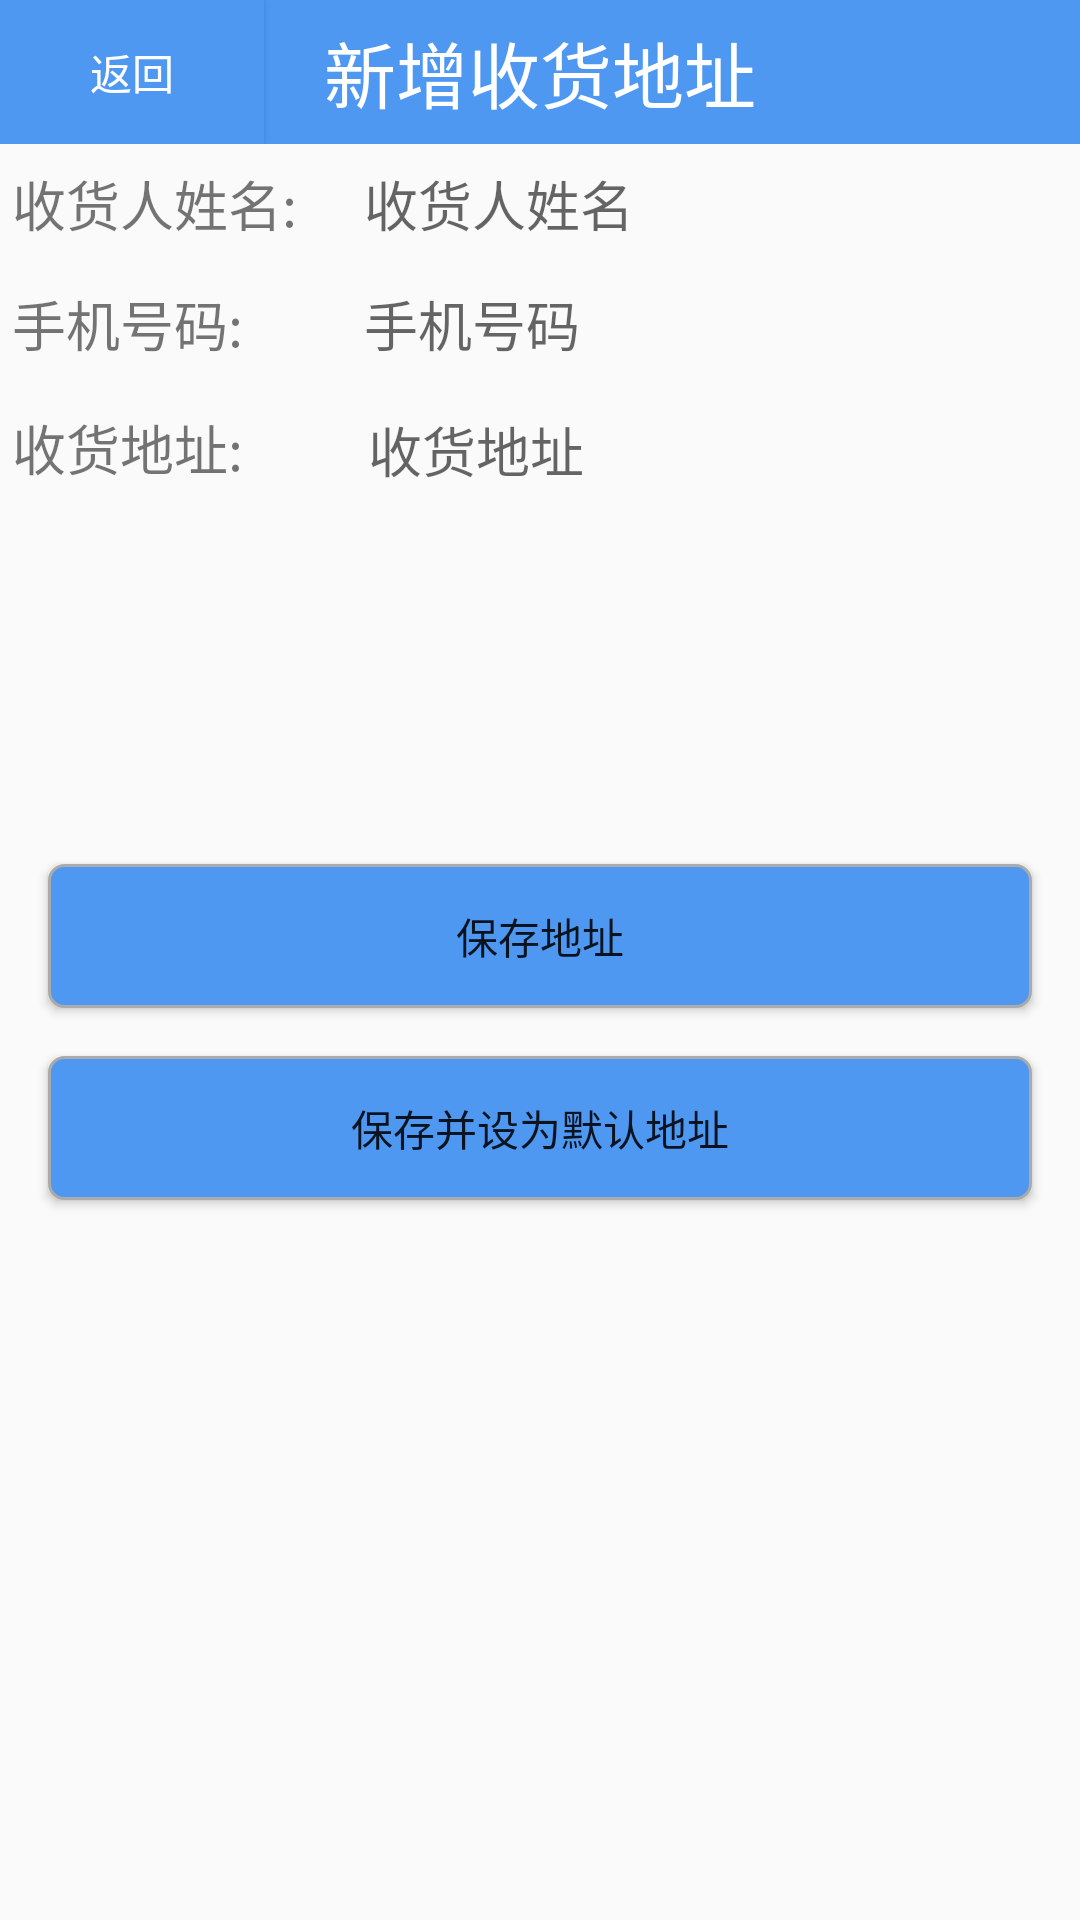

Write the Android layout XML for this screen, with the resource values it uses.
<!-- AndroidManifest.xml: application theme AppTheme -->
<!-- res/layout/activity_add_address.xml -->
<?xml version="1.0" encoding="utf-8"?>
<LinearLayout
    xmlns:android="http://schemas.android.com/apk/res/android"
    xmlns:tools="http://schemas.android.com/tools"
    android:orientation="vertical"
    android:layout_width="match_parent"
    android:layout_height="match_parent"
    tools:context="com.moliying.jzc.bookstore.ui.AddAddressActivity">
    <LinearLayout
        android:layout_width="match_parent"
        android:layout_height="wrap_content"
        android:layout_gravity="center_horizontal"
        android:background="@color/colorPrimary"
        android:orientation="horizontal">

        <Button
            android:id="@+id/button_return"
            android:layout_width="wrap_content"
            android:layout_height="wrap_content"
            android:background="@color/colorPrimary"
            android:text="返回"
            android:textColor="@color/white"/>

        <TextView
            android:layout_width="0dp"
            android:layout_height="wrap_content"
            android:layout_gravity="center"
            android:layout_weight="1"
            android:gravity="center"
            android:text="新增收货地址"
            android:textColor="@color/white"
            android:textSize="24sp"/>
        <Button
            android:layout_width="wrap_content"
            android:layout_height="wrap_content"
            android:background="@color/colorPrimary"
            android:enabled="false"
            android:textColor="@color/white"/>
    </LinearLayout>
    <LinearLayout
        android:layout_width="match_parent"
        android:layout_height="40dp"
        android:gravity="center"
        android:padding="4dp"
        android:orientation="horizontal">
        <TextView
            android:layout_width="0dp"
            android:layout_height="wrap_content"
            android:text="收货人姓名:"
            android:textSize="18sp"
            android:layout_weight="1"/>

        <EditText
            android:layout_width="0dp"
            android:layout_height="wrap_content"
            android:layout_weight="2"
            android:hint="收货人姓名"
            android:background="@null"
            android:id="@+id/editText_name"/>
    </LinearLayout>
    <ImageView
        android:layout_width="match_parent"
        android:layout_height="wrap_content"
        android:background="@mipmap/login_line"/>
    <LinearLayout
        android:layout_width="match_parent"
        android:layout_height="40dp"
        android:gravity="center"
        android:padding="4dp"

        android:orientation="horizontal">
        <TextView
            android:layout_width="0dp"
            android:layout_height="wrap_content"
            android:text="手机号码:"
            android:textSize="18sp"
            android:layout_weight="1"/>

        <EditText
            android:layout_width="0dp"
            android:layout_height="wrap_content"
            android:layout_weight="2"
            android:hint="手机号码"
            android:background="@null"
            android:id="@+id/editText_telPhone"/>
    </LinearLayout>
    <ImageView
        android:layout_width="match_parent"
        android:layout_height="wrap_content"
        android:background="@mipmap/login_line"/>
    <LinearLayout
        android:layout_width="match_parent"
        android:layout_height="128dp"
        android:paddingLeft="4dp"
        android:paddingTop="8dp"
        android:orientation="horizontal">
        <TextView
            android:layout_width="0dp"
            android:layout_height="wrap_content"
            android:text="收货地址:"
            android:textSize="18sp"
            android:layout_weight="1"/>

        <EditText
            android:layout_width="0dp"
            android:layout_height="wrap_content"
            android:layout_weight="2"
            android:hint="收货地址"
            android:background="@null"
            android:id="@+id/editText_address"/>
    </LinearLayout>
    <ImageView
        android:layout_width="match_parent"
        android:layout_height="wrap_content"
        android:background="@mipmap/login_line"/>

    <Button
        android:layout_marginTop="32dp"
        android:layout_marginBottom="8dp"
        android:layout_marginLeft="16dp"
        android:layout_marginRight="16dp"
        android:layout_width="match_parent"
        android:layout_height="wrap_content"
        android:text="保存地址"
        android:background="@drawable/bt_bg_blue"
        android:id="@+id/button_save_address"
        android:layout_gravity="center_horizontal"/>

    <Button
        android:layout_marginTop="8dp"
        android:layout_marginBottom="16dp"
        android:layout_marginLeft="16dp"
        android:layout_marginRight="16dp"
        android:layout_width="match_parent"
        android:layout_height="wrap_content"
        android:text="保存并设为默认地址"
        android:background="@drawable/bt_bg_blue"
        android:id="@+id/button_save_default_address"
        android:layout_gravity="center_horizontal"/>

</LinearLayout>
<!-- resources referenced by this layout -->
<resources>
  <color name="colorPrimary">#4e98f2</color>
  <color name="white">#ffffffff</color>
  <!-- drawable bt_bg_blue (drawable) -->
  <?xml version="1.0" encoding="utf-8"?>
  <shape xmlns:android="http://schemas.android.com/apk/res/android">
      <corners android:radius="5dp" />
      <stroke android:width="1dp" android:color="@android:color/darker_gray" />
      <solid android:color="@color/colorPrimary" />
  
  </shape>
  <style name="AppTheme" parent="Theme.AppCompat.Light.NoActionBar">
          
          <item name="colorPrimary">@color/colorPrimary</item>
          <item name="colorPrimaryDark">@color/colorPrimaryDark</item>
          <item name="colorAccent">@color/colorAccent</item>
      </style>
  <color name="colorPrimaryDark">#3c77be</color>
  <color name="colorAccent">#FF4081</color>
</resources>
